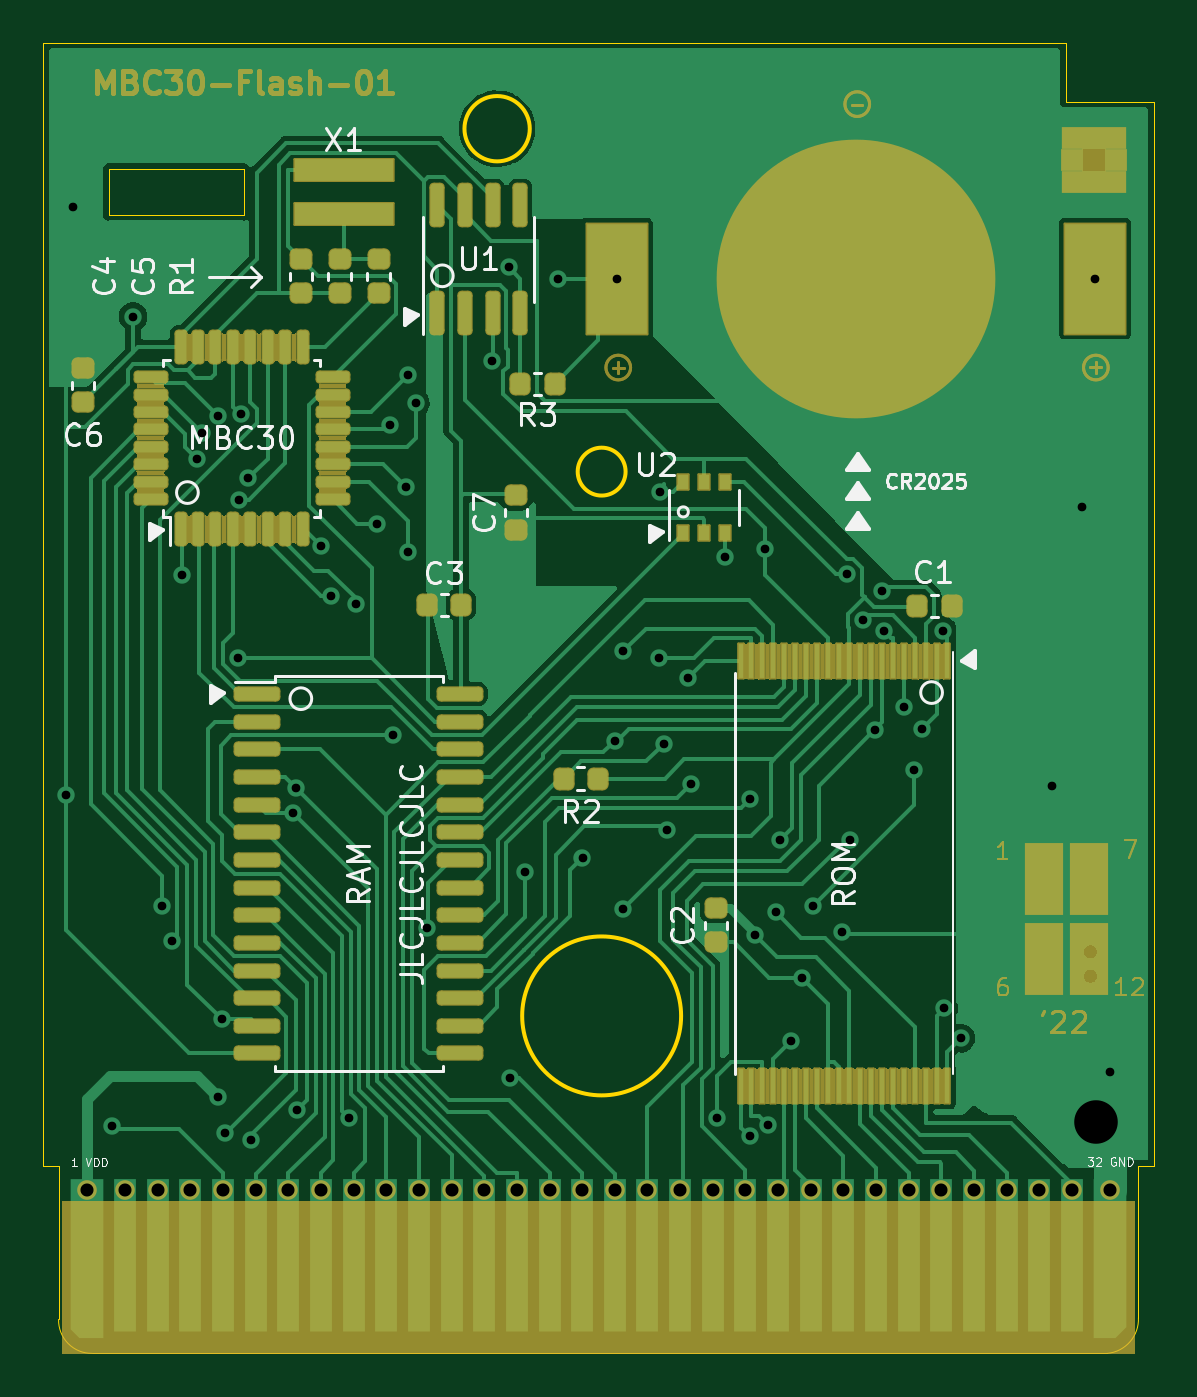
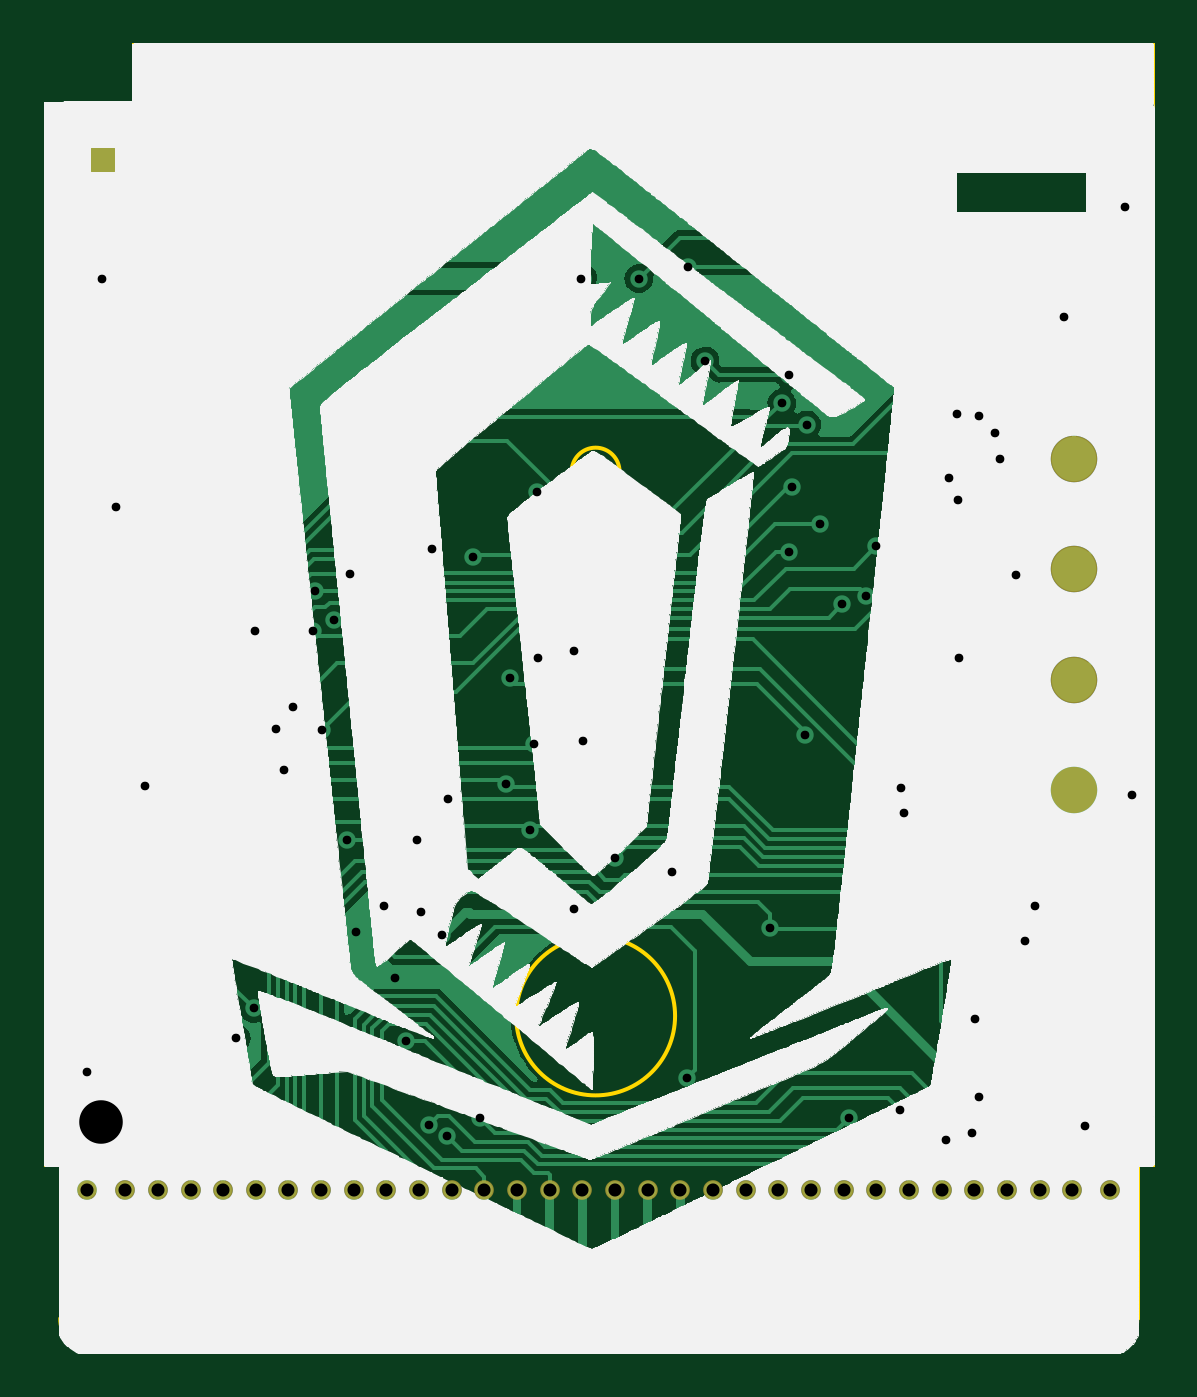
Circuit board: 11 layer files. Board 51.0 x 60.2 mm.
- bottom_copper: mbc30flash-B_Cu.gbr (74708 bytes)
- bottom_mask: mbc30flash-B_Mask.gbr (10446 bytes)
- paste: mbc30flash-B_Paste.gbr (493 bytes)
- bottom_silk: mbc30flash-B_Silkscreen.gbr (276071 bytes)
- outline: mbc30flash-Edge_Cuts.gbr (1793 bytes)
- top_copper: mbc30flash-F_Cu.gbr (72808 bytes)
- top_mask: mbc30flash-F_Mask.gbr (82430 bytes)
- paste: mbc30flash-F_Paste.gbr (5521 bytes)
- top_silk: mbc30flash-F_Silkscreen.gbr (36118 bytes)
- drill: mbc30flash-NPTH.drl (276 bytes)
- drill: mbc30flash-PTH.drl (2205 bytes)

=== bottom_copper: mbc30flash-B_Cu.gbr (74708 bytes, source omitted) ===
=== bottom_mask: mbc30flash-B_Mask.gbr (10446 bytes, source omitted) ===
=== paste: mbc30flash-B_Paste.gbr ===
G04 #@! TF.GenerationSoftware,KiCad,Pcbnew,(6.0.8)*
G04 #@! TF.CreationDate,2022-12-25T17:24:50-05:00*
G04 #@! TF.ProjectId,mbc30flash,6d626333-3066-46c6-9173-682e6b696361,rev?*
G04 #@! TF.SameCoordinates,Original*
G04 #@! TF.FileFunction,Paste,Bot*
G04 #@! TF.FilePolarity,Positive*
%FSLAX46Y46*%
G04 Gerber Fmt 4.6, Leading zero omitted, Abs format (unit mm)*
G04 Created by KiCad (PCBNEW (6.0.8)) date 2022-12-25 17:24:50*
%MOMM*%
%LPD*%
G01*
G04 APERTURE LIST*
G04 APERTURE END LIST*
M02*

=== bottom_silk: mbc30flash-B_Silkscreen.gbr (276071 bytes, source omitted) ===
=== outline: mbc30flash-Edge_Cuts.gbr ===
G04 #@! TF.GenerationSoftware,KiCad,Pcbnew,(6.0.8)*
G04 #@! TF.CreationDate,2022-12-25T17:24:50-05:00*
G04 #@! TF.ProjectId,mbc30flash,6d626333-3066-46c6-9173-682e6b696361,rev?*
G04 #@! TF.SameCoordinates,Original*
G04 #@! TF.FileFunction,Profile,NP*
%FSLAX46Y46*%
G04 Gerber Fmt 4.6, Leading zero omitted, Abs format (unit mm)*
G04 Created by KiCad (PCBNEW (6.0.8)) date 2022-12-25 17:24:50*
%MOMM*%
%LPD*%
G01*
G04 APERTURE LIST*
G04 #@! TA.AperFunction,Profile*
%ADD10C,0.025400*%
G04 #@! TD*
G04 #@! TA.AperFunction,Profile*
%ADD11C,0.200000*%
G04 #@! TD*
G04 APERTURE END LIST*
D10*
X67901820Y-75602040D02*
X67901820Y-77708800D01*
X74124820Y-75602040D02*
X67901820Y-75602040D01*
X64906220Y-121402000D02*
X65606220Y-121402000D01*
X115906220Y-111705600D02*
X115906220Y-72502000D01*
X111856220Y-72502000D02*
X111856220Y-69802000D01*
X64906220Y-69802000D02*
X64906220Y-111705600D01*
X67146220Y-130002000D02*
X113776220Y-130002000D01*
X65606220Y-121402000D02*
X65606220Y-128442000D01*
X115206220Y-121402000D02*
X115906220Y-121402000D01*
X115206220Y-128362000D02*
X115206220Y-121402000D01*
X111856220Y-69802000D02*
X64906220Y-69802000D01*
X65606221Y-128442000D02*
G75*
G03*
X67146220Y-130002000I1524979J-34700D01*
G01*
X113776224Y-130002042D02*
G75*
G03*
X115206220Y-128362000I-150924J1575042D01*
G01*
X115906220Y-72502000D02*
X111856220Y-72502000D01*
X67901820Y-77708800D02*
X74124820Y-77708800D01*
X115906220Y-121402000D02*
X115906220Y-111705600D01*
X64906220Y-111705600D02*
X64906220Y-121402000D01*
D11*
X87249000Y-73750000D02*
G75*
G03*
X87249000Y-73750000I-1500000J0D01*
G01*
D10*
X74124820Y-75602040D02*
X74124820Y-77708800D01*
D11*
X91650000Y-89500000D02*
G75*
G03*
X91650000Y-89500000I-1100000J0D01*
G01*
X94200000Y-114500000D02*
G75*
G03*
X94200000Y-114500000I-3650000J0D01*
G01*
M02*

=== top_copper: mbc30flash-F_Cu.gbr (72808 bytes, source omitted) ===
=== top_mask: mbc30flash-F_Mask.gbr (82430 bytes, source omitted) ===
=== paste: mbc30flash-F_Paste.gbr ===
G04 #@! TF.GenerationSoftware,KiCad,Pcbnew,(6.0.8)*
G04 #@! TF.CreationDate,2022-12-25T17:24:50-05:00*
G04 #@! TF.ProjectId,mbc30flash,6d626333-3066-46c6-9173-682e6b696361,rev?*
G04 #@! TF.SameCoordinates,Original*
G04 #@! TF.FileFunction,Paste,Top*
G04 #@! TF.FilePolarity,Positive*
%FSLAX46Y46*%
G04 Gerber Fmt 4.6, Leading zero omitted, Abs format (unit mm)*
G04 Created by KiCad (PCBNEW (6.0.8)) date 2022-12-25 17:24:50*
%MOMM*%
%LPD*%
G01*
G04 APERTURE LIST*
G04 Aperture macros list*
%AMRoundRect*
0 Rectangle with rounded corners*
0 $1 Rounding radius*
0 $2 $3 $4 $5 $6 $7 $8 $9 X,Y pos of 4 corners*
0 Add a 4 corners polygon primitive as box body*
4,1,4,$2,$3,$4,$5,$6,$7,$8,$9,$2,$3,0*
0 Add four circle primitives for the rounded corners*
1,1,$1+$1,$2,$3*
1,1,$1+$1,$4,$5*
1,1,$1+$1,$6,$7*
1,1,$1+$1,$8,$9*
0 Add four rect primitives between the rounded corners*
20,1,$1+$1,$2,$3,$4,$5,0*
20,1,$1+$1,$4,$5,$6,$7,0*
20,1,$1+$1,$6,$7,$8,$9,0*
20,1,$1+$1,$8,$9,$2,$3,0*%
G04 Aperture macros list end*
%ADD10RoundRect,0.218750X0.218750X0.256250X-0.218750X0.256250X-0.218750X-0.256250X0.218750X-0.256250X0*%
%ADD11RoundRect,0.218750X-0.256250X0.218750X-0.256250X-0.218750X0.256250X-0.218750X0.256250X0.218750X0*%
%ADD12RoundRect,0.218750X0.256250X-0.218750X0.256250X0.218750X-0.256250X0.218750X-0.256250X-0.218750X0*%
%ADD13RoundRect,0.218750X-0.218750X-0.256250X0.218750X-0.256250X0.218750X0.256250X-0.218750X0.256250X0*%
%ADD14R,0.250000X1.600000*%
%ADD15R,4.550000X1.000000*%
%ADD16RoundRect,0.150000X0.150000X-0.825000X0.150000X0.825000X-0.150000X0.825000X-0.150000X-0.825000X0*%
%ADD17R,2.790000X5.080000*%
%ADD18C,12.700000*%
%ADD19RoundRect,0.150000X-0.875000X-0.150000X0.875000X-0.150000X0.875000X0.150000X-0.875000X0.150000X0*%
%ADD20R,0.510000X0.700000*%
%ADD21RoundRect,0.125000X0.125000X-0.625000X0.125000X0.625000X-0.125000X0.625000X-0.125000X-0.625000X0*%
%ADD22RoundRect,0.125000X0.625000X-0.125000X0.625000X0.125000X-0.625000X0.125000X-0.625000X-0.125000X0*%
G04 APERTURE END LIST*
D10*
X106621500Y-95664000D03*
X105046500Y-95664000D03*
D11*
X95800000Y-109550000D03*
X95800000Y-111125000D03*
X76726500Y-79735600D03*
X76726500Y-81310600D03*
D12*
X78512200Y-81310600D03*
X78512200Y-79735600D03*
X86600000Y-92169100D03*
X86600000Y-90594100D03*
D13*
X88800000Y-103600000D03*
X90375000Y-103600000D03*
D10*
X88385300Y-85471000D03*
X86810300Y-85471000D03*
D14*
X106431000Y-98220000D03*
X105931000Y-98220000D03*
X105431000Y-98220000D03*
X104931000Y-98220000D03*
X104431000Y-98220000D03*
X103931000Y-98220000D03*
X103431000Y-98220000D03*
X102931000Y-98220000D03*
X102431000Y-98220000D03*
X101931000Y-98220000D03*
X101431000Y-98220000D03*
X100931000Y-98220000D03*
X100431000Y-98220000D03*
X99931000Y-98220000D03*
X99431000Y-98220000D03*
X98931000Y-98220000D03*
X98431000Y-98220000D03*
X97931000Y-98220000D03*
X97431000Y-98220000D03*
X96931000Y-98220000D03*
X96931000Y-117720000D03*
X97431000Y-117720000D03*
X97931000Y-117720000D03*
X98431000Y-117720000D03*
X98931000Y-117720000D03*
X99431000Y-117720000D03*
X99931000Y-117720000D03*
X100431000Y-117720000D03*
X100931000Y-117720000D03*
X101431000Y-117720000D03*
X101931000Y-117720000D03*
X102431000Y-117720000D03*
X102931000Y-117720000D03*
X103431000Y-117720000D03*
X103931000Y-117720000D03*
X104431000Y-117720000D03*
X104931000Y-117720000D03*
X105431000Y-117720000D03*
X105931000Y-117720000D03*
X106431000Y-117720000D03*
D15*
X78698200Y-77668800D03*
X78698200Y-75668800D03*
D12*
X80302200Y-81310600D03*
X80302200Y-79735600D03*
D16*
X83000300Y-82223400D03*
X84270300Y-82223400D03*
X85540300Y-82223400D03*
X86810300Y-82223400D03*
X86810300Y-77273400D03*
X85540300Y-77273400D03*
X84270300Y-77273400D03*
X83000300Y-77273400D03*
D17*
X113210000Y-80634800D03*
X91240000Y-80634800D03*
D18*
X102225000Y-80634800D03*
D19*
X74740400Y-99715000D03*
X74740400Y-100985000D03*
X74740400Y-102255000D03*
X74740400Y-103525000D03*
X74740400Y-104795000D03*
X74740400Y-106065000D03*
X74740400Y-107335000D03*
X74740400Y-108605000D03*
X74740400Y-109875000D03*
X74740400Y-111145000D03*
X74740400Y-112415000D03*
X74740400Y-113685000D03*
X74740400Y-114955000D03*
X74740400Y-116225000D03*
X84040400Y-116225000D03*
X84040400Y-114955000D03*
X84040400Y-113685000D03*
X84040400Y-112415000D03*
X84040400Y-111145000D03*
X84040400Y-109875000D03*
X84040400Y-108605000D03*
X84040400Y-107335000D03*
X84040400Y-106065000D03*
X84040400Y-104795000D03*
X84040400Y-103525000D03*
X84040400Y-102255000D03*
X84040400Y-100985000D03*
X84040400Y-99715000D03*
D20*
X94300000Y-92310000D03*
X95250000Y-92310000D03*
X96200000Y-92310000D03*
X96200000Y-89990000D03*
X95250000Y-89990000D03*
X94300000Y-89990000D03*
D12*
X66713100Y-86322000D03*
X66713100Y-84747000D03*
D21*
X71213100Y-92137700D03*
X72013100Y-92137700D03*
X72813100Y-92137700D03*
X73613100Y-92137700D03*
X74413100Y-92137700D03*
X75213100Y-92137700D03*
X76013100Y-92137700D03*
X76813100Y-92137700D03*
D22*
X78188100Y-90762700D03*
X78188100Y-89962700D03*
X78188100Y-89162700D03*
X78188100Y-88362700D03*
X78188100Y-87562700D03*
X78188100Y-86762700D03*
X78188100Y-85962700D03*
X78188100Y-85162700D03*
D21*
X76813100Y-83787700D03*
X76013100Y-83787700D03*
X75213100Y-83787700D03*
X74413100Y-83787700D03*
X73613100Y-83787700D03*
X72813100Y-83787700D03*
X72013100Y-83787700D03*
X71213100Y-83787700D03*
D22*
X69838100Y-85162700D03*
X69838100Y-85962700D03*
X69838100Y-86762700D03*
X69838100Y-87562700D03*
X69838100Y-88362700D03*
X69838100Y-89162700D03*
X69838100Y-89962700D03*
X69838100Y-90762700D03*
D13*
X82524500Y-95608100D03*
X84099500Y-95608100D03*
M02*

=== top_silk: mbc30flash-F_Silkscreen.gbr (36118 bytes, source omitted) ===
=== drill: mbc30flash-NPTH.drl ===
M48
; DRILL file {KiCad (6.0.8)} date Sun Dec 25 17:24:45 2022
; FORMAT={-:-/ absolute / metric / decimal}
; #@! TF.CreationDate,2022-12-25T17:24:45-05:00
; #@! TF.GenerationSoftware,Kicad,Pcbnew,(6.0.8)
; #@! TF.FileFunction,NonPlated,1,2,NPTH
FMAT,2
METRIC
%
G90
G05
T0
M30

=== drill: mbc30flash-PTH.drl ===
M48
; DRILL file {KiCad (6.0.8)} date Sun Dec 25 17:24:45 2022
; FORMAT={-:-/ absolute / metric / decimal}
; #@! TF.CreationDate,2022-12-25T17:24:45-05:00
; #@! TF.GenerationSoftware,Kicad,Pcbnew,(6.0.8)
; #@! TF.FileFunction,Plated,1,2,PTH
FMAT,2
METRIC
; #@! TA.AperFunction,Plated,PTH,ViaDrill
T1C0.400
; #@! TA.AperFunction,Plated,PTH,ComponentDrill
T2C0.600
; #@! TA.AperFunction,Plated,PTH,ViaDrill
T3C2.000
%
G90
G05
T1
X65.929Y-104.361
X66.25Y-77.33
X68.05Y-119.55
X69.03Y-82.38
X70.364Y-109.45
X70.82Y-111.06
X71.262Y-94.252
X71.98Y-88.925
X72.206Y-87.715
X72.95Y-118.22
X72.951Y-86.958
X73.104Y-114.658
X73.25Y-119.87
X73.856Y-98.053
X73.886Y-90.786
X73.97Y-86.872
X74.329Y-89.806
X74.46Y-120.22
X76.375Y-105.193
X76.508Y-104.022
X76.561Y-118.844
X77.666Y-92.923
X78.12Y-95.197
X78.926Y-119.18
X79.246Y-95.603
X80.25Y-91.9
X80.85Y-87.35
X80.949Y-101.62
X81.55Y-90.2
X81.65Y-85.05
X81.65Y-93.2
X82.001Y-86.35
X82.528Y-110.45
X85.529Y-84.416
X86.285Y-80.115
X86.34Y-117.34
X87.05Y-107.9
X88.565Y-80.635
X89.671Y-107.248
X91.15Y-101.85
X91.24Y-80.635
X91.55Y-97.75
X91.55Y-109.6
X93.2Y-98.05
X93.245Y-90.445
X93.4Y-102.0
X93.55Y-105.95
X94.5Y-99.0
X94.65Y-103.85
X95.85Y-119.2
X96.2Y-93.4
X97.35Y-104.55
X97.355Y-120.034
X97.6Y-110.8
X98.05Y-93.05
X98.2Y-119.5
X98.55Y-109.75
X98.75Y-106.4
X99.25Y-115.65
X99.75Y-112.75
X100.25Y-109.45
X101.575Y-110.625
X101.815Y-94.216
X101.95Y-106.4
X102.571Y-96.331
X103.1Y-101.35
X103.416Y-95.005
X103.53Y-96.817
X104.45Y-100.3
X104.875Y-103.225
X105.25Y-101.3
X106.215Y-96.803
X106.263Y-114.152
X107.05Y-115.525
X111.25Y-103.95
X112.6Y-91.125
X113.21Y-80.635
X113.9Y-117.075
T2
X66.906Y-122.509
X68.656Y-122.509
X70.156Y-122.509
X71.656Y-122.509
X73.156Y-122.509
X74.656Y-122.509
X76.156Y-122.509
X77.656Y-122.509
X79.156Y-122.509
X80.656Y-122.509
X82.156Y-122.509
X83.656Y-122.509
X85.156Y-122.509
X86.656Y-122.509
X88.156Y-122.509
X89.656Y-122.509
X91.156Y-122.509
X92.656Y-122.509
X94.156Y-122.509
X95.656Y-122.509
X97.156Y-122.509
X98.656Y-122.509
X100.156Y-122.509
X101.656Y-122.509
X103.156Y-122.509
X104.656Y-122.509
X106.156Y-122.509
X107.656Y-122.509
X109.156Y-122.509
X110.656Y-122.509
X112.156Y-122.509
X113.906Y-122.509
T3
X113.25Y-119.375
T0
M30

